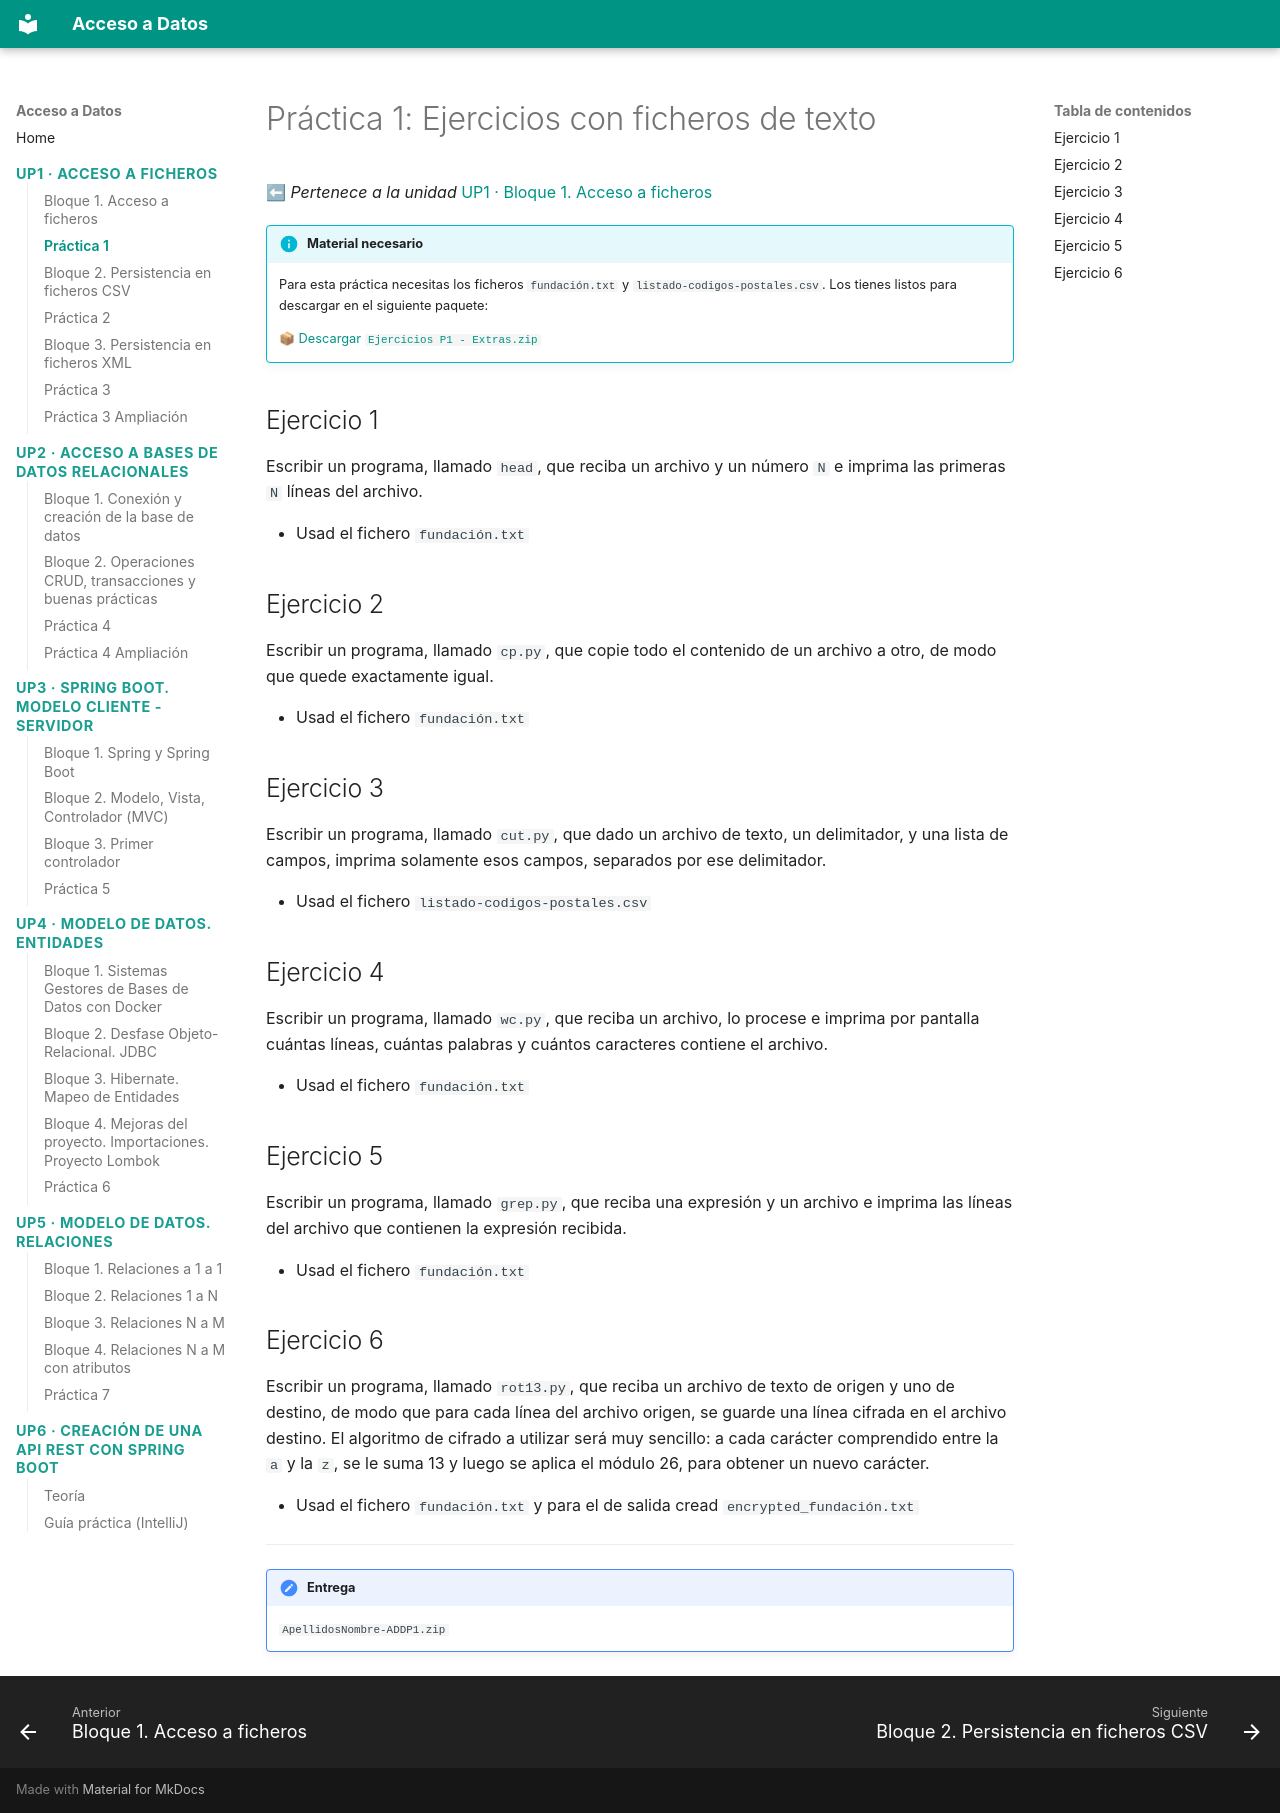

repository: buig/edu-add · page: practicas/practica-up1-1/index.html · generator: mkdocs

# Práctica 1: Ejercicios con ficheros de texto

⬅ *Pertenece a la unidad* [UP1 · Bloque 1. Acceso a ficheros](../up1/bloque-1.md)

!!! info "Material necesario"
    Para esta práctica necesitas los ficheros `fundación.txt` y `listado-codigos-postales.csv`. Los tienes listos para descargar en el siguiente paquete:

    📦 [Descargar `Ejercicios P1 - Extras.zip`](../recursos/up1/ejercicios-p1-extras.zip)

## Ejercicio 1

Escribir un programa, llamado `head`, que reciba un archivo y un número `N` e imprima las primeras `N` líneas del archivo.

- Usad el fichero `fundación.txt`

## Ejercicio 2

Escribir un programa, llamado `cp.py`, que copie todo el contenido de un archivo a otro, de modo que quede exactamente igual.

- Usad el fichero `fundación.txt`

## Ejercicio 3

Escribir un programa, llamado `cut.py`, que dado un archivo de texto, un delimitador, y una lista de campos, imprima solamente esos campos, separados por ese delimitador.

- Usad el fichero `listado-codigos-postales.csv`

## Ejercicio 4

Escribir un programa, llamado `wc.py`, que reciba un archivo, lo procese e imprima por pantalla cuántas líneas, cuántas palabras y cuántos caracteres contiene el archivo.

- Usad el fichero `fundación.txt`

## Ejercicio 5

Escribir un programa, llamado `grep.py`, que reciba una expresión y un archivo e imprima las líneas del archivo que contienen la expresión recibida.

- Usad el fichero `fundación.txt`

## Ejercicio 6

Escribir un programa, llamado `rot13.py`, que reciba un archivo de texto de origen y uno de destino, de modo que para cada línea del archivo origen, se guarde una línea cifrada en el archivo destino. El algoritmo de cifrado a utilizar será muy sencillo: a cada carácter comprendido entre la `a` y la `z`, se le suma 13 y luego se aplica el módulo 26, para obtener un nuevo carácter.

- Usad el fichero `fundación.txt` y para el de salida cread `encrypted_fundación.txt`

---

!!! note "Entrega"
    `ApellidosNombre-ADDP1.zip`
